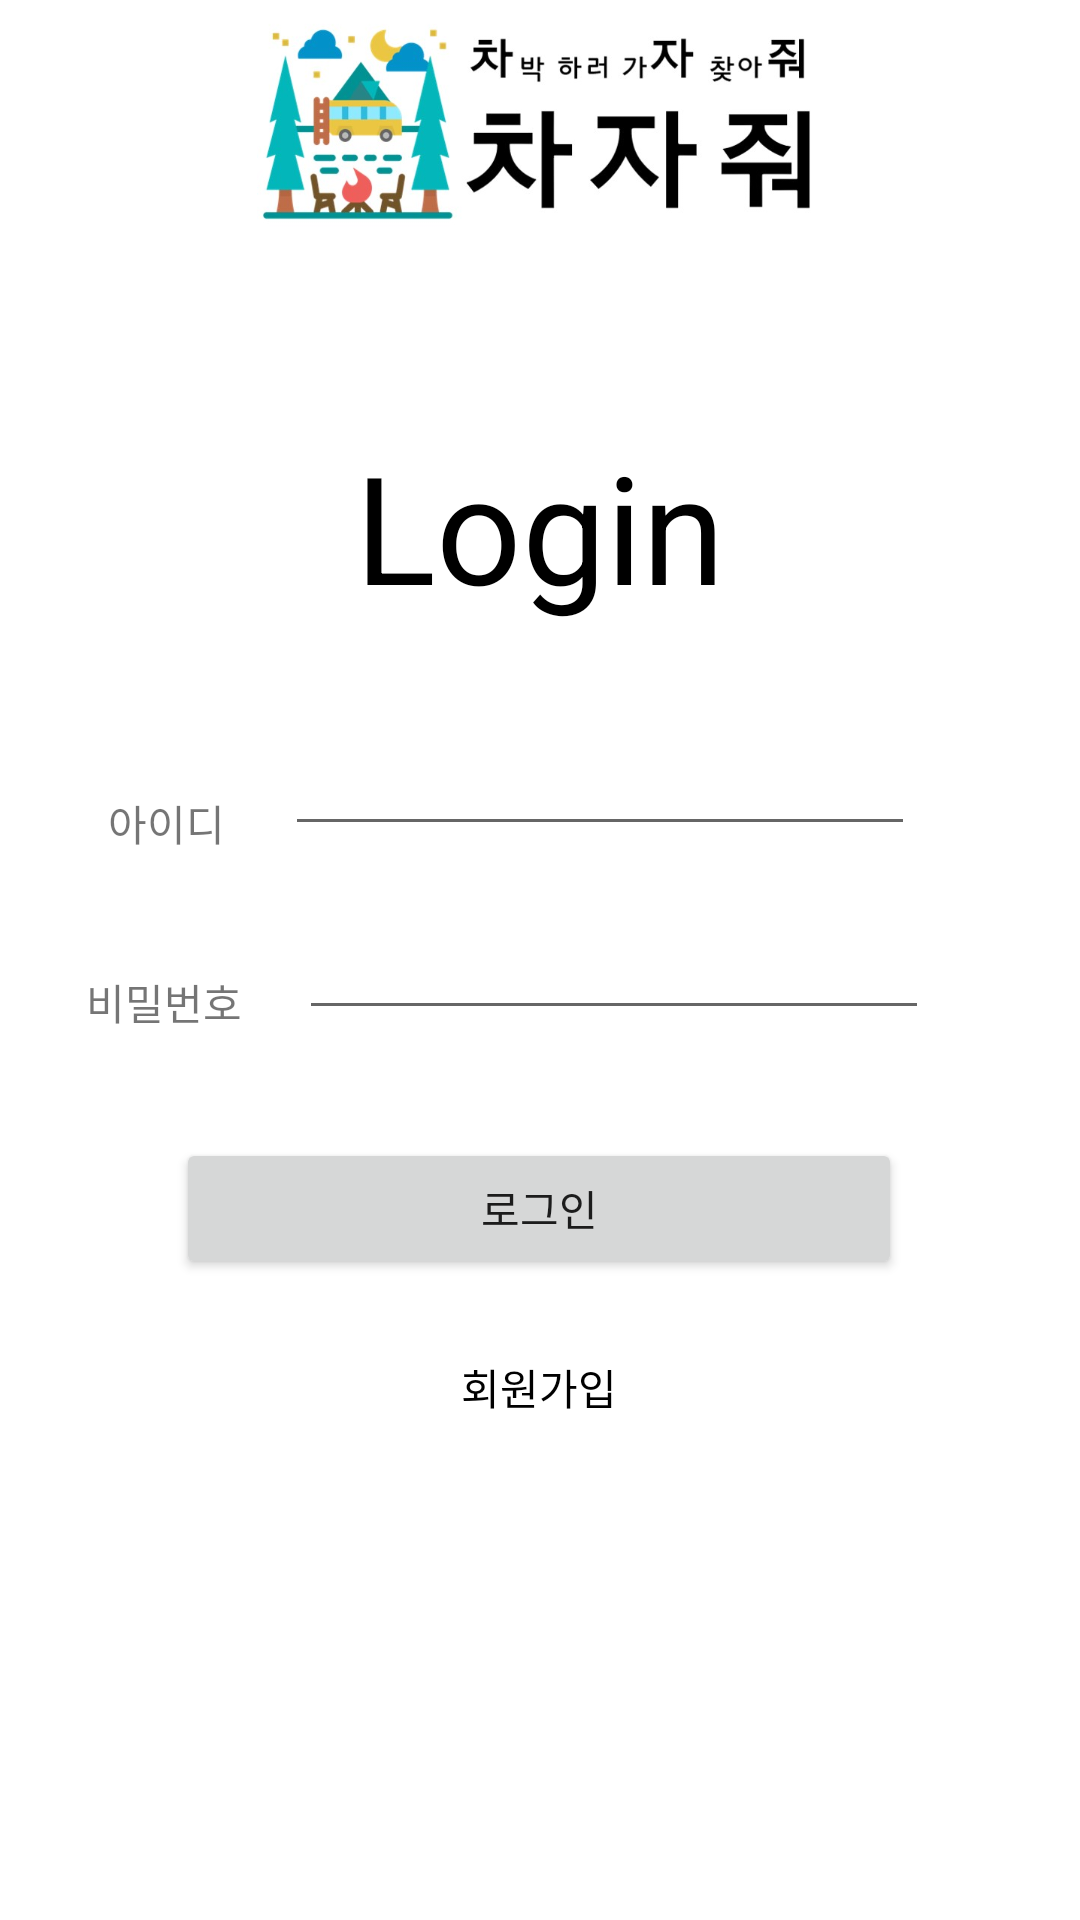

Produce the Android XML layout that renders to this screen, including the resource entries it uses.
<!-- AndroidManifest.xml: application theme Theme.MyApplication -->
<!-- res/layout/activity_login.xml -->
<?xml version="1.0" encoding="utf-8"?>
<androidx.constraintlayout.widget.ConstraintLayout xmlns:android="http://schemas.android.com/apk/res/android"
    xmlns:app="http://schemas.android.com/apk/res-auto"
    xmlns:tools="http://schemas.android.com/tools"
    android:layout_width="match_parent"
    android:layout_height="match_parent"
    tools:context=".LoginActivity">

    <ImageView
        android:id="@+id/imageView3"
        android:layout_width="219dp"
        android:layout_height="74dp"
        android:layout_marginStart="91dp"
        android:layout_marginLeft="91dp"
        android:layout_marginTop="4dp"
        android:layout_marginEnd="61dp"
        android:layout_marginRight="61dp"
        android:scaleType="fitXY"
        app:layout_constraintEnd_toEndOf="parent"
        app:layout_constraintStart_toStartOf="parent"
        app:layout_constraintTop_toTopOf="parent"
        app:srcCompat="@drawable/logo" />

    <TextView
        android:id="@+id/textView2"
        android:layout_width="wrap_content"
        android:layout_height="wrap_content"
        android:layout_marginStart="144dp"
        android:layout_marginLeft="144dp"
        android:layout_marginTop="64dp"
        android:layout_marginEnd="144dp"
        android:layout_marginRight="144dp"
        android:text="@string/login"
        android:textColor="@color/black"
        android:textSize="50sp"
        app:layout_constraintEnd_toEndOf="parent"
        app:layout_constraintStart_toStartOf="parent"
        app:layout_constraintTop_toBottomOf="@+id/imageView3" />

    <EditText
        android:id="@+id/id"
        android:layout_width="wrap_content"
        android:layout_height="wrap_content"
        android:layout_marginStart="15dp"
        android:layout_marginLeft="15dp"
        android:layout_marginTop="32dp"
        android:layout_marginEnd="81dp"
        android:layout_marginRight="81dp"
        android:ems="10"
        android:inputType="textPersonName"
        app:layout_constraintEnd_toEndOf="parent"
        app:layout_constraintStart_toEndOf="@+id/textView3"
        app:layout_constraintTop_toBottomOf="@+id/textView2" />

    <EditText
        android:id="@+id/password"
        android:layout_width="wrap_content"
        android:layout_height="wrap_content"
        android:layout_marginStart="10dp"
        android:layout_marginLeft="10dp"
        android:layout_marginTop="20dp"
        android:layout_marginEnd="81dp"
        android:layout_marginRight="81dp"
        android:ems="10"
        android:inputType="textPersonName"
        app:layout_constraintEnd_toEndOf="parent"
        app:layout_constraintStart_toEndOf="@+id/textView4"
        app:layout_constraintTop_toBottomOf="@+id/id" />

    <Button
        android:id="@+id/loginBtn"
        android:layout_width="242dp"
        android:layout_height="47dp"
        android:layout_marginStart="84dp"
        android:layout_marginLeft="84dp"
        android:layout_marginTop="36dp"
        android:layout_marginEnd="85dp"
        android:layout_marginRight="85dp"
        android:text="@string/login_button"
        app:layout_constraintEnd_toEndOf="parent"
        app:layout_constraintStart_toStartOf="parent"
        app:layout_constraintTop_toBottomOf="@+id/password" />

    <TextView
        android:id="@+id/textView3"
        android:layout_width="wrap_content"
        android:layout_height="wrap_content"
        android:layout_marginStart="62dp"
        android:layout_marginLeft="62dp"
        android:layout_marginTop="264dp"
        android:layout_marginEnd="5dp"
        android:layout_marginRight="5dp"
        android:text="@string/login_id"
        app:layout_constraintEnd_toStartOf="@+id/id"
        app:layout_constraintStart_toStartOf="parent"
        app:layout_constraintTop_toTopOf="parent" />

    <TextView
        android:id="@+id/textView4"
        android:layout_width="wrap_content"
        android:layout_height="wrap_content"
        android:layout_marginStart="59dp"
        android:layout_marginLeft="59dp"
        android:layout_marginTop="39dp"
        android:layout_marginEnd="9dp"
        android:layout_marginRight="9dp"
        android:text="@string/login_pw"
        app:layout_constraintEnd_toStartOf="@+id/password"
        app:layout_constraintHorizontal_bias="0.0"
        app:layout_constraintStart_toStartOf="parent"
        app:layout_constraintTop_toBottomOf="@+id/textView3" />

    <Button
        android:id="@+id/signupBtn"
        android:layout_width="wrap_content"
        android:layout_height="wrap_content"
        android:layout_marginStart="161dp"
        android:layout_marginLeft="161dp"
        android:layout_marginTop="12dp"
        android:layout_marginEnd="162dp"
        android:layout_marginRight="162dp"
        android:background="@android:color/transparent"
        android:text="@string/sign_up"
        android:textColor="@color/black"
        app:layout_constraintEnd_toEndOf="parent"
        app:layout_constraintStart_toStartOf="parent"
        app:layout_constraintTop_toBottomOf="@+id/loginBtn" />

</androidx.constraintlayout.widget.ConstraintLayout>
<!-- resources referenced by this layout -->
<resources>
  <!-- drawable logo: jpg bitmap (drawable, 39473 bytes) -->
  <string name="login"> Login</string>
  <string name="login_button"> 로그인</string>
  <string name="login_id"> 아이디</string>
  <string name="login_pw"> 비밀번호</string>
  <string name="sign_up">회원가입</string>
  <style name="Theme.MyApplication" parent="Theme.MaterialComponents.DayNight.DarkActionBar">
          
          <item name="colorPrimary">@color/purple_500</item>
          <item name="colorPrimaryVariant">@color/purple_700</item>
          <item name="colorOnPrimary">@color/white</item>
          
          <item name="colorSecondary">@color/teal_200</item>
          <item name="colorSecondaryVariant">@color/teal_700</item>
          <item name="colorOnSecondary">@color/black</item>
          
          <item name="android:statusBarColor" tools:targetApi="l">?attr/colorPrimaryVariant</item>
          
          <item name="windowActionBar">false</item>
          <item name="windowNoTitle">true</item>
  
      </style>
  <!-- not gathered from this repository: default colours our renderer supplied (Android Studio template values) -->
  <color name="purple_500">#FF6200EE</color>
  <color name="purple_700">#FF3700B3</color>
  <color name="teal_200">#FF03DAC5</color>
  <color name="teal_700">#FF018786</color>
  <color name="black">#FF000000</color>
  <color name="white">#FFFFFFFF</color>
</resources>
